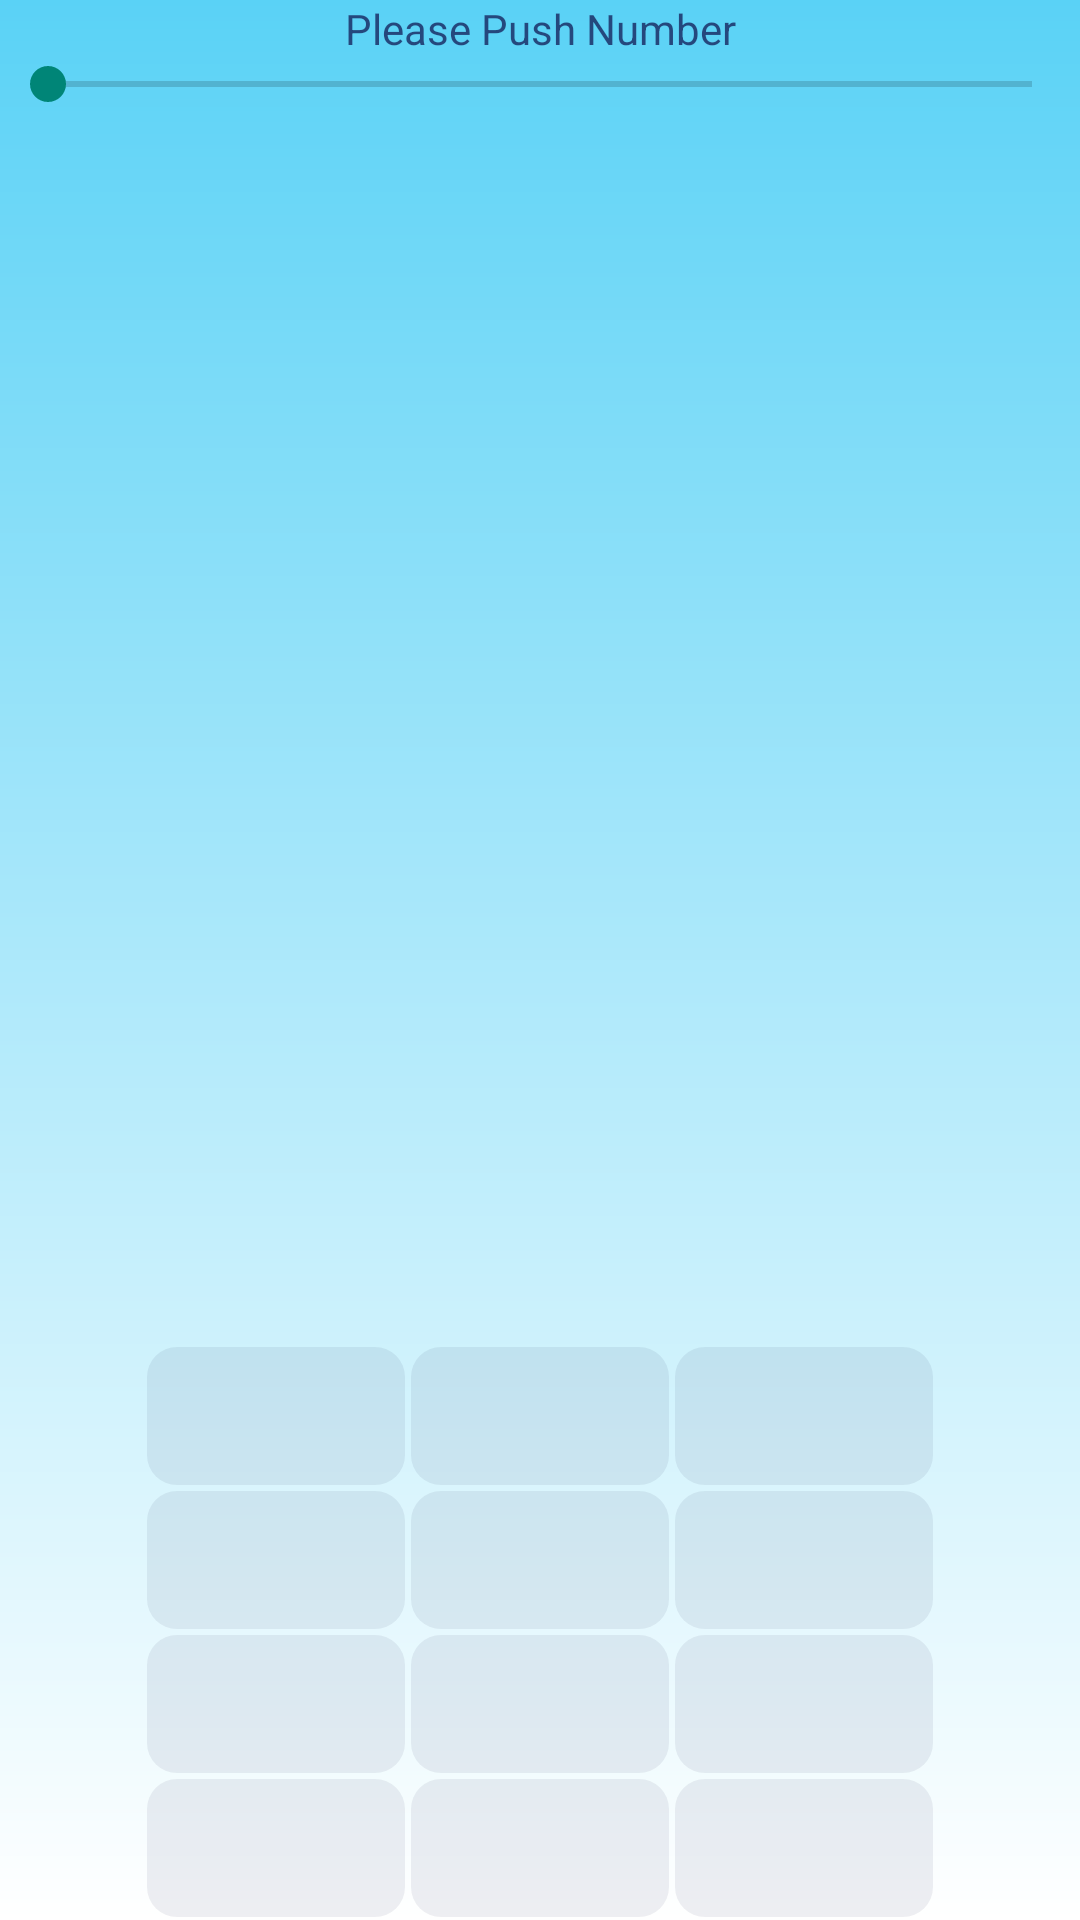

Reconstruct the res/layout file that produces this screen, plus the resources it refers to.
<!-- AndroidManifest.xml: application theme AppTheme -->
<!-- res/layout/fragment_main.xml -->
<?xml version="1.0" encoding="utf-8"?>
<RelativeLayout
    xmlns:android="http://schemas.android.com/apk/res/android"
    android:id="@+id/relative"
    android:layout_width="match_parent"
    android:layout_height="match_parent"
    android:orientation="vertical"
    style="@style/activity_fullscreen">

    <LinearLayout
        android:id="@+id/textLinear"
        android:layout_width="match_parent"
        android:layout_height="wrap_content"
        android:orientation="vertical">
    <TextView
        android:id="@+id/some_things_message"
        android:layout_width="match_parent"
        android:layout_height="wrap_content"
        android:gravity="center"
        style="@style/activity_fullscreen_somethings"
        android:hint="@string/please_push_number" />
    <SeekBar
        android:id="@+id/loading_seek_bar"
        android:layout_width="match_parent"
        android:layout_height="wrap_content"
        android:progressTint="@color/fullactivityText"/>

    </LinearLayout>

    <LinearLayout
        android:id="@+id/button_layout"
        android:layout_width="match_parent"
        android:layout_height="match_parent"
        android:gravity="bottom"
        android:orientation="vertical">


        <LinearLayout
            android:id="@+id/button_layout_line1"
            android:layout_width="match_parent"
            android:layout_height="wrap_content"
            android:gravity="center_horizontal"
            android:orientation="horizontal">

            <Button
                android:id="@+id/button1"
                style="@style/activity_fullscreen_button"
                android:layout_width="wrap_content"
                android:layout_height="wrap_content" />

            <Button
                android:id="@+id/button2"
                style="@style/activity_fullscreen_button"
                android:layout_width="wrap_content"
                android:layout_height="wrap_content" />

            <Button
                android:id="@+id/button3"
                style="@style/activity_fullscreen_button"
                android:layout_width="wrap_content"
                android:layout_height="wrap_content" />
        </LinearLayout>

        <LinearLayout
            android:id="@+id/button_layout_line2"
            android:layout_width="match_parent"
            android:layout_height="wrap_content"
            android:gravity="center_horizontal"
            android:orientation="horizontal">

            <Button
                android:id="@+id/button4"
                style="@style/activity_fullscreen_button"
                android:layout_width="wrap_content"
                android:layout_height="wrap_content" />

            <Button
                android:id="@+id/button5"
                style="@style/activity_fullscreen_button"
                android:layout_width="wrap_content"
                android:layout_height="wrap_content" />

            <Button
                android:id="@+id/button6"
                style="@style/activity_fullscreen_button"
                android:layout_width="wrap_content"
                android:layout_height="wrap_content" />

        </LinearLayout>

        <LinearLayout
            android:id="@+id/button_layout_line3"
            android:layout_width="match_parent"
            android:layout_height="wrap_content"
            android:gravity="center_horizontal"
            android:orientation="horizontal">

            <Button
                android:id="@+id/button7"
                style="@style/activity_fullscreen_button"
                android:layout_width="wrap_content"
                android:layout_height="wrap_content" />

            <Button
                android:id="@+id/button8"
                style="@style/activity_fullscreen_button"
                android:layout_width="wrap_content"
                android:layout_height="wrap_content" />

            <Button
                android:id="@+id/button9"
                style="@style/activity_fullscreen_button"
                android:layout_width="wrap_content"
                android:layout_height="wrap_content" />

        </LinearLayout>

        <LinearLayout
            android:id="@+id/button_layout_line4"
            android:layout_width="match_parent"
            android:layout_height="wrap_content"
            android:gravity="center_horizontal"
            android:orientation="horizontal">

            <Button
                android:id="@+id/button10"
                style="@style/activity_fullscreen_button"
                android:layout_width="wrap_content"
                android:layout_height="wrap_content" />

            <Button
                android:id="@+id/button0"
                style="@style/activity_fullscreen_button"
                android:layout_width="wrap_content"
                android:layout_height="wrap_content" />

            <Button
                android:id="@+id/button11"
                style="@style/activity_fullscreen_button"
                android:layout_width="wrap_content"
                android:layout_height="wrap_content" />

        </LinearLayout>
    </LinearLayout>
</RelativeLayout>
<!-- resources referenced by this layout -->
<resources>
  <color name="fullactivityText">#090340</color>
  <string name="please_push_number">Please Push Number</string>
  <style name="activity_fullscreen" parent="AppTheme">
          <item name="android:background">@drawable/background</item>
      </style>
  <style name="activity_fullscreen_button" parent="AppTheme">
          <item name="android:background">@drawable/button_layout</item>
      </style>
  <style name="activity_fullscreen_somethings" parent="AppTheme">
          <item name="android:textColor">@color/fullactivityText</item>
          <item name="android:textColorHint">@color/fullactivityTextHint</item>
      </style>
  <style name="AppTheme" parent="Theme.AppCompat.Light.NoActionBar">
          <item name="md_color_button_text">#5AD2F6</item>
      </style>
  <!-- drawable background (drawable-v24) -->
  <?xml version="1.0" encoding="utf-8"?>
      <shape
      xmlns:android="http://schemas.android.com/apk/res/android"
      android:shape="rectangle">
      <gradient
          android:startColor="#5AD2F6"
          android:endColor="#FFFFFF"
          android:angle="270" />
  </shape>
  <!-- drawable button_layout (drawable-v24) -->
  <?xml version="1.0" encoding="utf-8"?>
  <shape xmlns:android="http://schemas.android.com/apk/res/android"
      android:shape="rectangle">
      <solid android:color="@color/fullactivityButtonSolid"/>
      <corners android:radius="10dp"/>
      <stroke
          android:color="@color/fullactivityButtonStroke"
          android:width="2dp"/>
  
  </shape>
  <color name="fullactivityTextHint">#AA090340</color>
  <color name="fullactivityButtonSolid">#11090340</color>
  <color name="fullactivityButtonStroke">#00000000</color>
</resources>
